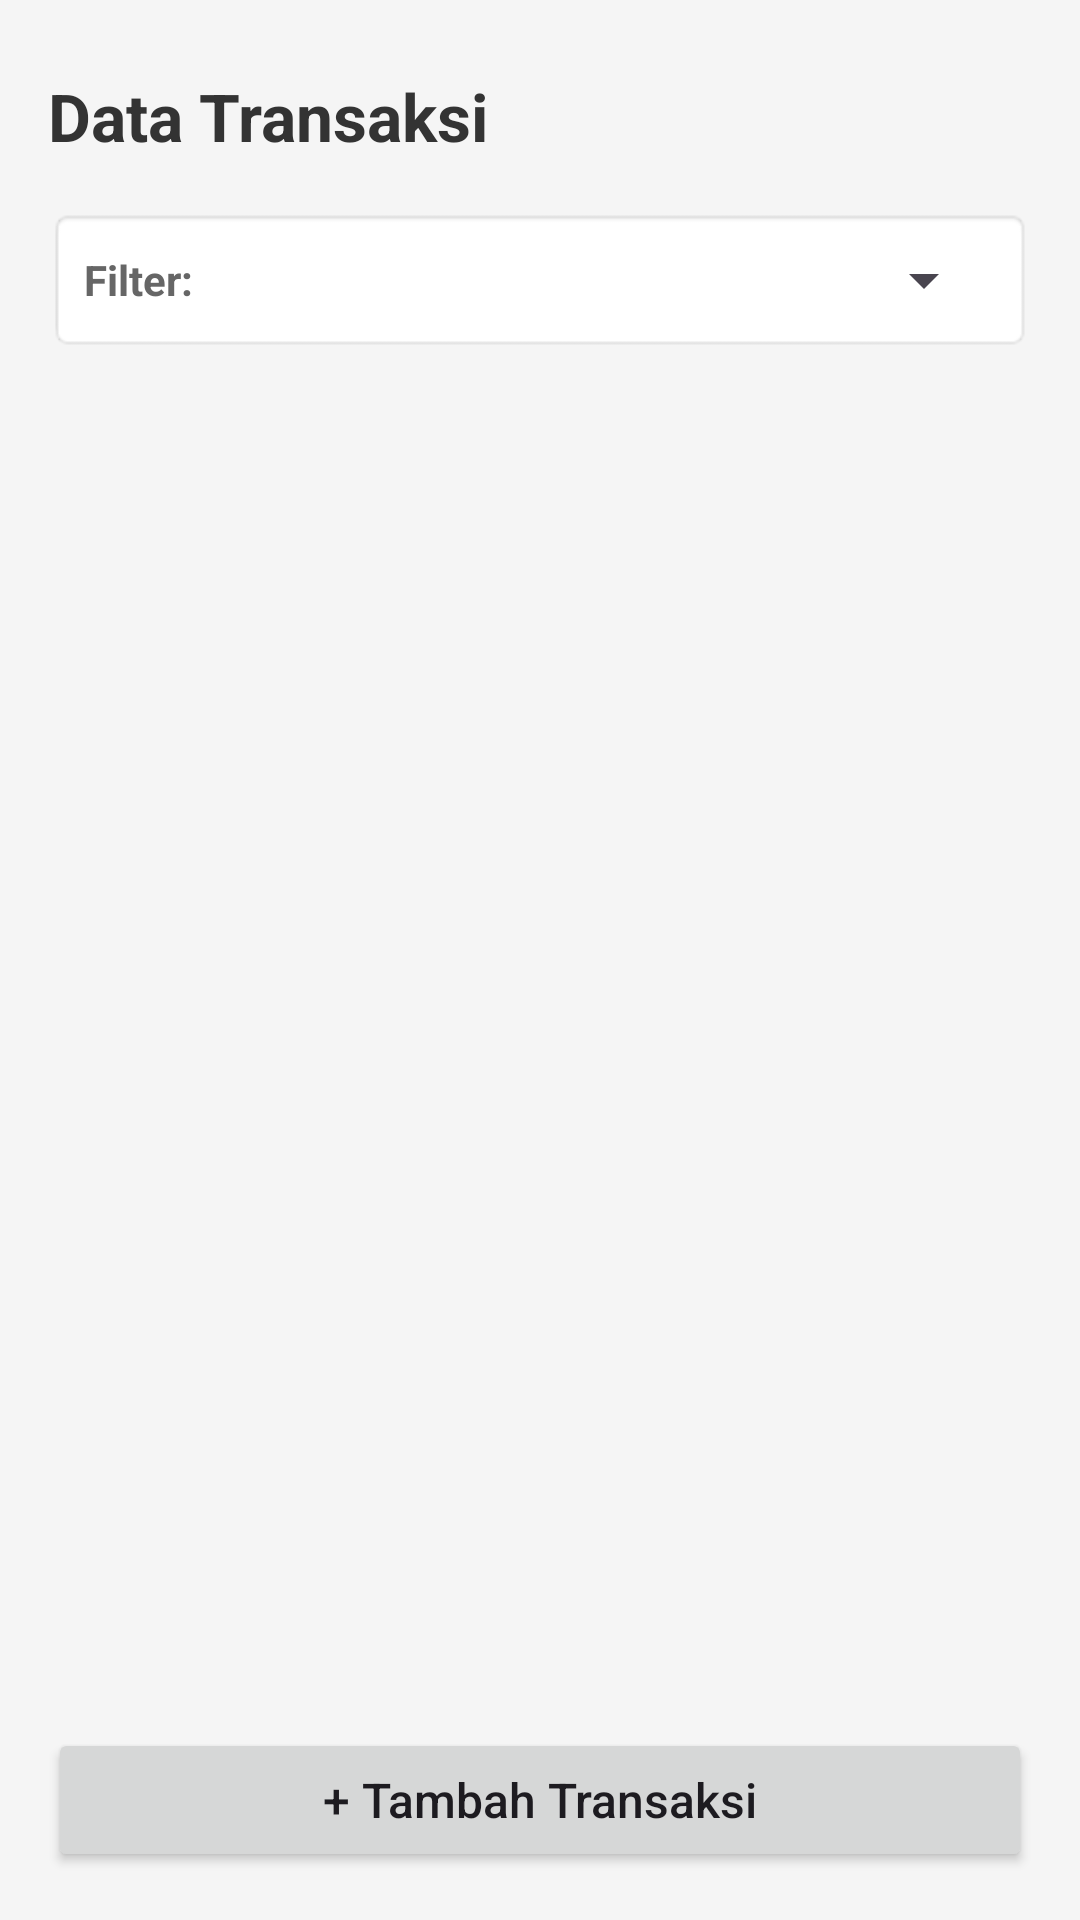

Layout XML and referenced resources for this Android screen:
<!-- AndroidManifest.xml: application theme Theme.Tugasbesar -->
<!-- res/layout/activity_main115.xml -->
<?xml version="1.0" encoding="utf-8"?>
<LinearLayout xmlns:android="http://schemas.android.com/apk/res/android"
    android:layout_width="match_parent"
    android:layout_height="match_parent"
    android:orientation="vertical"
    android:padding="16dp"
    android:background="#F5F5F5">

    <TextView
        android:layout_width="wrap_content"
        android:layout_height="wrap_content"
        android:text="Data Transaksi"
        android:textSize="22sp"
        android:textStyle="bold"
        android:textColor="#333333"
        android:layout_marginTop="8dp"
        android:layout_marginBottom="16dp"/>

    <LinearLayout
        android:layout_width="match_parent"
        android:layout_height="wrap_content"
        android:orientation="horizontal"
        android:gravity="center_vertical"
        android:layout_marginBottom="16dp"
        android:padding="12dp"
        android:background="@android:drawable/editbox_background">

        <TextView
            android:layout_width="wrap_content"
            android:layout_height="wrap_content"
            android:text="Filter: "
            android:textStyle="bold"
            android:textColor="#666666"/>

        <Spinner
            android:id="@+id/spFilter115"
            android:layout_width="0dp"
            android:layout_weight="1"
            android:layout_height="wrap_content" />
    </LinearLayout>

    <ListView
        android:id="@+id/lvTransactions115"
        android:layout_width="match_parent"
        android:layout_height="0dp"
        android:layout_weight="1"
        android:divider="#DDDDDD"
        android:dividerHeight="1dp"
        android:layout_marginBottom="16dp"/>

    <Button
        android:id="@+id/btnAdd115"
        android:layout_width="match_parent"
        android:layout_height="wrap_content"
        android:text="+ Tambah Transaksi"
        android:textAllCaps="false"
        android:textSize="16sp"
        android:padding="12dp"/>

</LinearLayout>
<!-- resources referenced by this layout -->
<resources>
  <color name="md_theme_light_primary">#0096D6</color>
  <color name="md_theme_light_onPrimary">#FFFFFF</color>
  <color name="md_theme_light_primaryContainer">#D4EEFF</color>
  <color name="md_theme_light_onPrimaryContainer">#003351</color>
  <color name="md_theme_light_secondary">#3DBAE3</color>
  <color name="md_theme_light_onSecondary">#FFFFFF</color>
  <color name="md_theme_light_secondaryContainer">#DCEFFE</color>
  <color name="md_theme_light_onSecondaryContainer">#0A3A56</color>
  <color name="md_theme_light_tertiary">#00B4AB</color>
  <color name="md_theme_light_onTertiary">#FFFFFF</color>
  <color name="md_theme_light_tertiaryContainer">#C8F9F4</color>
  <color name="md_theme_light_onTertiaryContainer">#003D39</color>
  <color name="md_theme_light_error">#E53935</color>
  <color name="md_theme_light_onError">#FFFFFF</color>
  <color name="md_theme_light_errorContainer">#FFDAD6</color>
  <color name="md_theme_light_onErrorContainer">#410002</color>
  <color name="md_theme_light_background">#F4F9FE</color>
  <color name="md_theme_light_onBackground">#1A1C1E</color>
  <color name="md_theme_light_surface">#FFFFFF</color>
  <color name="md_theme_light_onSurface">#1A1C1E</color>
  <color name="md_theme_light_surfaceVariant">#E4EFF8</color>
  <color name="md_theme_light_onSurfaceVariant">#42474E</color>
  <color name="md_theme_light_outline">#00000000</color>
  <color name="md_theme_light_outlineVariant">#00000000</color>
  <color name="md_theme_light_inverseSurface">#2E3133</color>
  <color name="md_theme_light_inverseOnSurface">#EFF1F3</color>
  <color name="md_theme_light_inversePrimary">#8ED3FF</color>
  <style name="Widget.App.BottomNav" parent="Widget.Material3.BottomNavigationView">
          <item name="android:background">?attr/colorSurface</item>
          <item name="itemActiveIndicatorStyle">@style/Widget.App.BottomNav.ActiveIndicator</item>
      </style>
  <style name="Widget.App.BottomNav.ActiveIndicator" parent="Widget.Material3.BottomNavigationView.ActiveIndicator">
          <item name="android:color">@color/md_theme_light_primaryContainer</item>
          <item name="shapeAppearance">@style/ShapeAppearance.App.BottomNav.Indicator</item>
      </style>
  <style name="ShapeAppearance.App.BottomNav.Indicator" parent="">
          <item name="cornerFamily">rounded</item>
          <item name="cornerSize">16dp</item>
      </style>
</resources>
